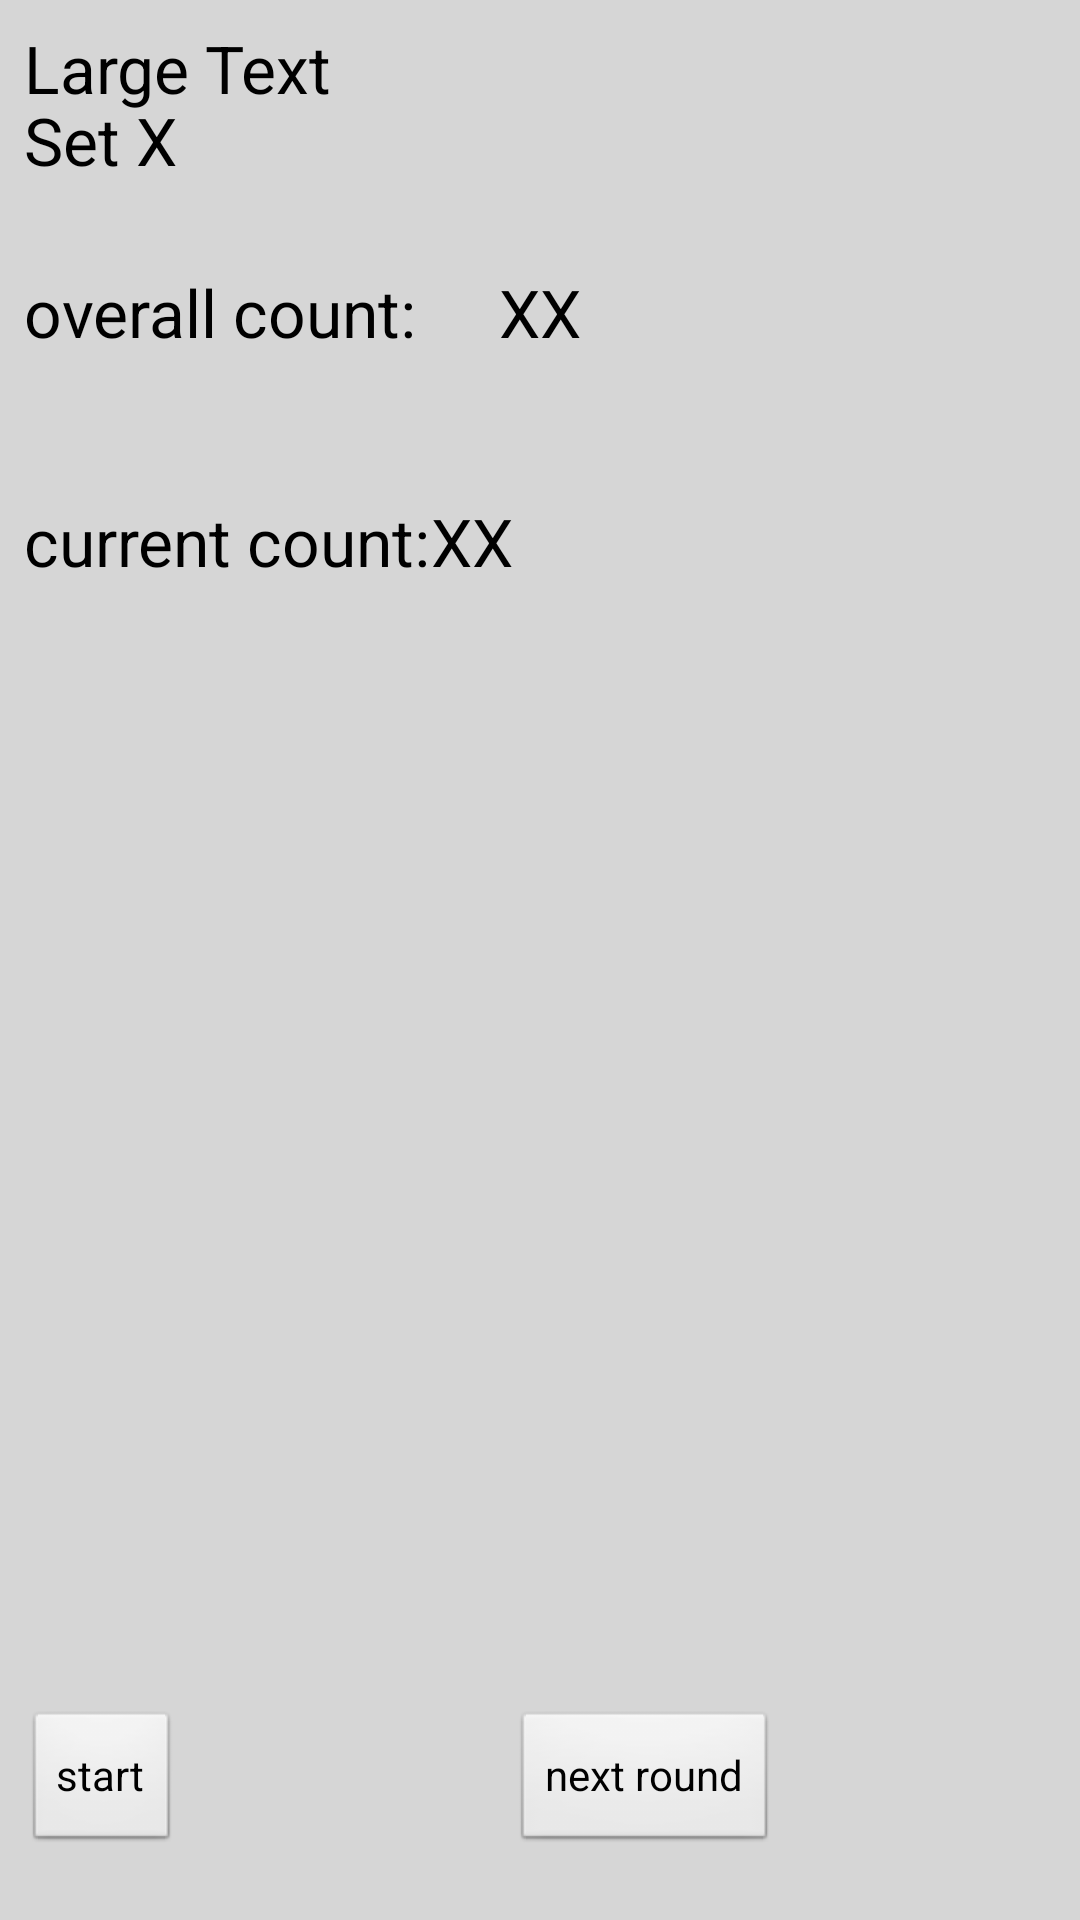

Here is an Android app screen rendered from its layout file. Give the layout XML and the strings, colors and styles it references.
<!-- AndroidManifest.xml: application theme AppTheme -->
<!-- res/layout/fragment_attack.xml -->
<RelativeLayout xmlns:android="http://schemas.android.com/apk/res/android"
    xmlns:tools="http://schemas.android.com/tools"
    style="@style/FragmentStyle" >

    <TextView
        android:id="@+id/setTextView"
        android:layout_width="wrap_content"
        android:layout_height="wrap_content"
        android:layout_alignParentLeft="true"
        android:layout_alignParentTop="true"
        android:layout_marginTop="24dp"
        android:text="Set X"
        android:textAppearance="?android:attr/textAppearanceLarge" />

    <Button
        android:id="@+id/startButton"
        android:layout_width="wrap_content"
        android:layout_height="wrap_content"
        android:layout_alignLeft="@+id/currentCountHeaderTextView"
        android:layout_alignParentBottom="true"
        android:layout_marginBottom="14dp"
        android:text="start" />

    <Button
        android:id="@+id/nextRoundButton"
        android:layout_width="wrap_content"
        android:layout_height="wrap_content"
        android:layout_alignBaseline="@+id/startButton"
        android:layout_alignBottom="@+id/startButton"
        android:layout_marginLeft="27dp"
        android:layout_toRightOf="@+id/currentCountHeaderTextView"
        android:text="next round" />

    <TextView
        android:id="@+id/unittypeTextView"
        android:layout_width="wrap_content"
        android:layout_height="wrap_content"
        android:layout_alignParentLeft="true"
        android:layout_alignParentTop="true"
        android:text="Large Text"
        android:textAppearance="?android:attr/textAppearanceLarge" />

    <TextView
        android:id="@+id/overallCountTextView"
        android:layout_width="wrap_content"
        android:layout_height="wrap_content"
        android:layout_alignBaseline="@+id/overallCountHeaderTextView"
        android:layout_alignBottom="@+id/overallCountHeaderTextView"
        android:layout_centerHorizontal="true"
        android:text="XX"
        android:textAppearance="?android:attr/textAppearanceLarge" />

    <TextView
        android:id="@+id/overallCountHeaderTextView"
        android:layout_width="wrap_content"
        android:layout_height="wrap_content"
        android:layout_alignLeft="@+id/setTextView"
        android:layout_below="@+id/setTextView"
        android:layout_marginTop="28dp"
        android:text="overall count:"
        android:textAppearance="?android:attr/textAppearanceLarge" />

    <TextView
        android:id="@+id/currentCountHeaderTextView"
        android:layout_width="wrap_content"
        android:layout_height="wrap_content"
        android:layout_alignLeft="@+id/overallCountHeaderTextView"
        android:layout_below="@+id/overallCountTextView"
        android:layout_marginTop="47dp"
        android:text="current count:"
        android:textAppearance="?android:attr/textAppearanceLarge" />

    <TextView
        android:id="@+id/currentCountTextView"
        android:layout_width="wrap_content"
        android:layout_height="wrap_content"
        android:layout_alignBaseline="@+id/currentCountHeaderTextView"
        android:layout_alignBottom="@+id/currentCountHeaderTextView"
        android:layout_toRightOf="@+id/currentCountHeaderTextView"
        android:text="XX"
        android:textAppearance="?android:attr/textAppearanceLarge" />

</RelativeLayout>
<!-- resources referenced by this layout -->
<resources>
  <style name="FragmentStyle">
          <item name="android:layout_width">match_parent</item>
          <item name="android:layout_height">match_parent</item>
          <item name="android:background">@color/my_grey</item>
          <item name="android:paddingBottom">@dimen/activity_vertical_margin</item>
          <item name="android:paddingLeft">@dimen/activity_horizontal_margin</item>
          <item name="android:paddingRight">@dimen/activity_horizontal_margin</item>
          <item name="android:paddingTop">@dimen/activity_vertical_margin</item>
      </style>
  <style name="AppTheme" parent="AppBaseTheme">
          
      </style>
  <color name="my_grey">#cccc</color>
  <dimen name="activity_vertical_margin">8dp</dimen>
  <dimen name="activity_horizontal_margin">8dp</dimen>
  <style name="AppBaseTheme" parent="android:Theme.Light">
          
      </style>
</resources>
